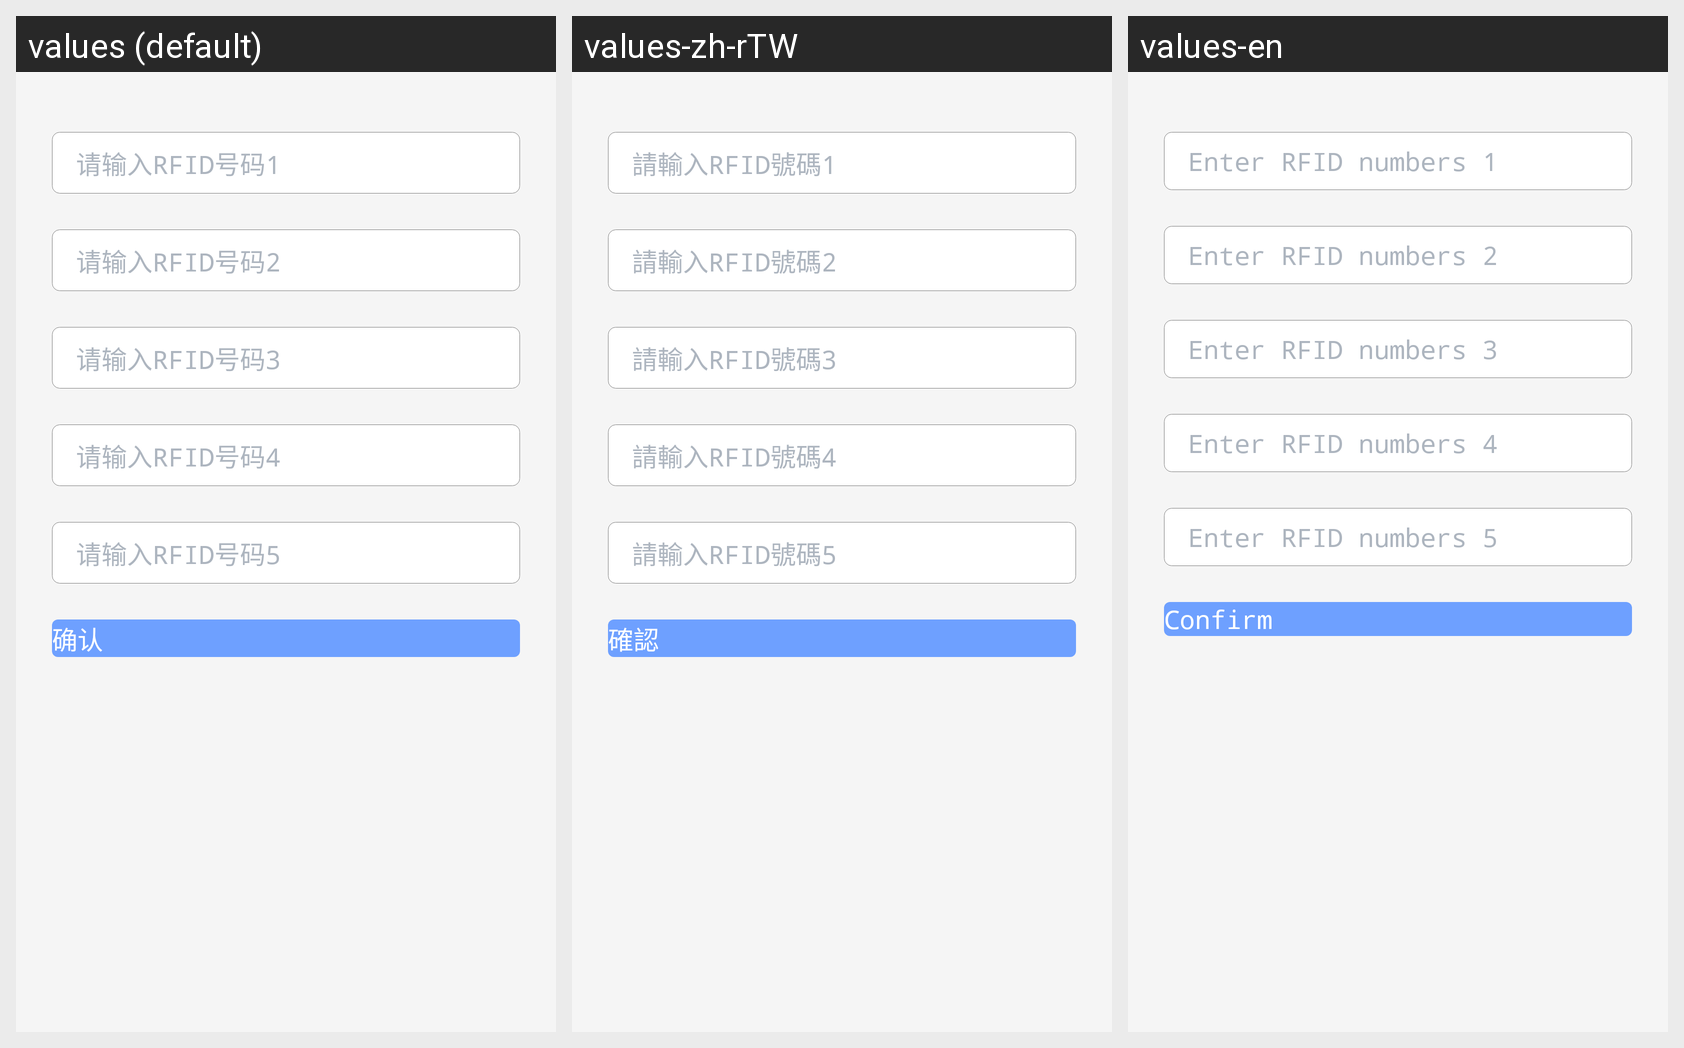

This grid shows one Android layout under several languages. Give, for every string resource on the screen, its name, the default text and each shown locale's text.
Android screen res/layout/activity_rfid_number.xml rendered under 3 locales, left to right: values (default), values-zh-rTW, values-en. Device: Nexus 5 (rendered at 1080×1920; each locale shown at half size, 540×960, under a caption strip naming it); theme AppTheme.
Strings drawn on this screen, with the default value and each locale's value (text and hints the layout hard-codes, and strings that could not be matched under every locale, appear in the picture but are not listed):

hint_rfid_num_first
  values: 请输入RFID号码1
  values-zh-rTW: 請輸入RFID號碼1
  values-en: Enter RFID numbers 1

hint_rfid_num_second
  values: 请输入RFID号码2
  values-zh-rTW: 請輸入RFID號碼2
  values-en: Enter RFID numbers 2

hint_rfid_num_third
  values: 请输入RFID号码3
  values-zh-rTW: 請輸入RFID號碼3
  values-en: Enter RFID numbers 3

hint_rfid_num_fourth
  values: 请输入RFID号码4
  values-zh-rTW: 請輸入RFID號碼4
  values-en: Enter RFID numbers 4

hint_rfid_num_fifth
  values: 请输入RFID号码5
  values-zh-rTW: 請輸入RFID號碼5
  values-en: Enter RFID numbers 5

confirm
  values: 确认
  values-zh-rTW: 確認
  values-en: Confirm
